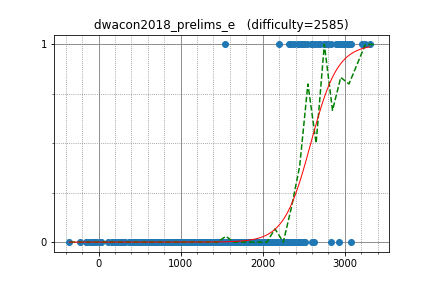

The file beside this chart, header and first rows:
anta, 2741.638159, 1
maroonrk, 2994, 1
DEGwer, 3205, 1
IH19980412, 2975, 1
uwi, 3079, 1
sigma425, 3068, 1
sugim48, 3303, 1
yosupo, 3248, 1
Huziwara, 3032, 1
satashun, 2544, 1
wo01, 2765, 1
kobae964, 2756, 1
LayCurse, 1543, 1
math, 2637, 1
beet, 2434, 1
climpet, 2932, 1
nuip, 2831, 1
PIandS, 2493, 1
logicmachine, 2669, 1
Kmcode, 2590, 1
dohatsutsu, 2319, 1
kawatea, 2938, 1
rickytheta, 2703, 1
WA_TLE, 2594, 1
kmjp, 3049, 1
joisino, 2790, 1
Lepton, 2474, 1
mamekin, 2505, 1
riantkb, 2386, 1
pekempey, 2478, 1
sky58, 3076, 0
Hec, 2469, 0
natsugiri, 2934, 0
ei13333, 2462, 0
hamadu, 2441, 0
latte0119, 2918, 1
nebukuro09, 2096, 0
funcsr, 2355, 0
autumn_eel, 1802, 0
btk15049, 2466, 0
Pulmn, 2204, 0
hoget157, 2344, 0
satos, 2427, 0
torus711, 1960, 0
tomerun, 2897, 1
TangentDay, 2495, 0
pachicobue, 2139, 0
Darsein, 2295, 0
kyuridenamida, 2372, 0
startcpp, 1886, 0
maze1230, 1955, 0
yukim, 2272, 0
tanzaku, 2359, 0
ryoissy, 2392, 0
nikutto, 2139, 0
akouryy, 2361, 0
olphe, 2121, 0
mtsd, 2195, 1
hirokazu1020, 1953, 0
amano, 2282, 0
rapurasu, 2073, 0
... 500 more rows
